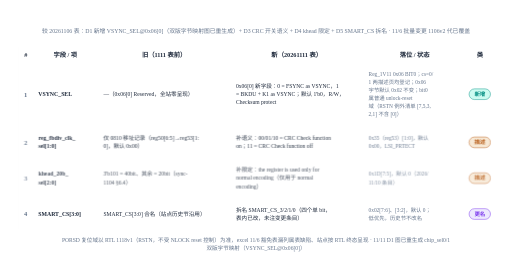
t = 0.00 s
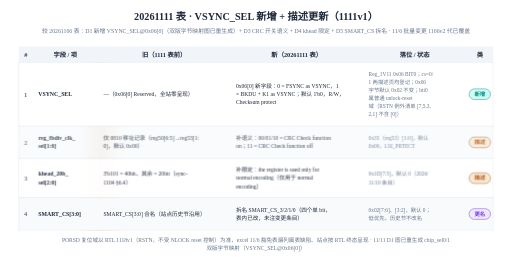
t = 1.44 s
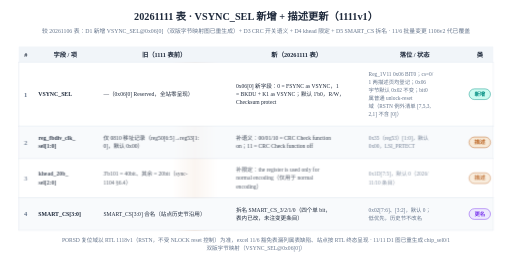
t = 2.72 s
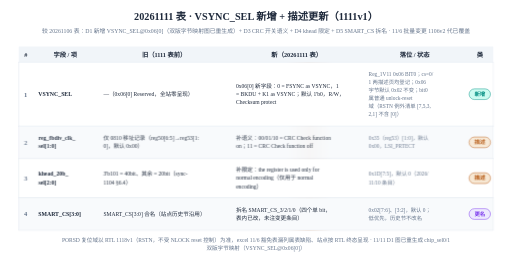
t = 4.28 s
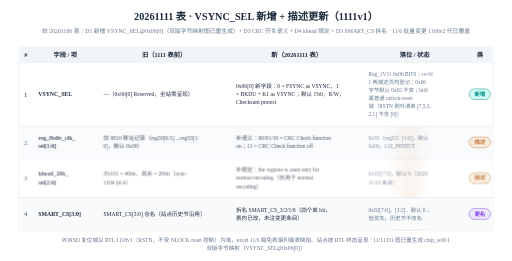
t = 5.64 s
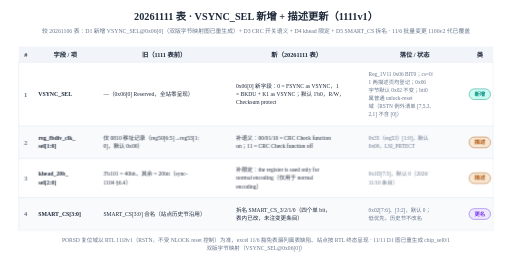
t = 7.32 s

The animated SVG that drew these frames (rendered in a browser with its animation timeline set to each time). Animation: 13 CSS @keyframes rules; one cycle of 8.80 s, repeats indefinitely.

<?xml version="1.0" encoding="UTF-8"?>
<svg xmlns="http://www.w3.org/2000/svg" width="1100" height="561" viewBox="0 0 1100 561" style="background:#ffffff">
<rect width="1100" height="561" fill="#ffffff"/>
<text x="550.0" y="42" text-anchor="middle" class="title" font-size="22" font-weight="bold" fill="#1e293b">20261111 表 · VSYNC_SEL 新增 + 描述更新（1111v1）</text>
<text x="550.0" y="70" text-anchor="middle" font-size="12.5" fill="#64748b">较 20261106 表：D1 新增 VSYNC_SEL@0x06[0]（双版字节映射图已重生成）+ D3 CRC 开关语义 + D4 khead 限定 + D5 SMART_CS 拆名 · 11/6 批量变更 1106v2 代已覆盖</text>
<defs><linearGradient id="sweepG-1" gradientUnits="userSpaceOnUse" x1="-640" y1="0" x2="620" y2="0"><stop offset="0" stop-color="#b45309" stop-opacity="0"/><stop offset="0.46" stop-color="#b45309" stop-opacity="0"/><stop offset="0.5" stop-color="#b45309" stop-opacity="0.30"/><stop offset="0.54" stop-color="#b45309" stop-opacity="0"/><stop offset="1" stop-color="#b45309" stop-opacity="0"/></linearGradient><clipPath id="sweepC-1"><rect x="40" y="100" width="1020" height="395"/></clipPath></defs><g clip-path="url(#sweepC-1)"><rect class="sweepband" x="-640" y="100" width="1260" height="395" fill="url(#sweepG-1)" style="--sweepP:1260px"/></g><rect class="head" x="40" y="100" width="1020" height="34" fill="#f1f5f9"/>
<text x="55.0" y="122" text-anchor="middle" font-size="13.5" font-weight="700" fill="#1e293b">#</text>
<text x="140.0" y="122" text-anchor="middle" font-size="13.5" font-weight="700" fill="#1e293b">字段 / 项</text>
<text x="352.5" y="122" text-anchor="middle" font-size="13.5" font-weight="700" fill="#1e293b">旧（1111 表前）</text>
<text x="637.5" y="122" text-anchor="middle" font-size="13.5" font-weight="700" fill="#1e293b">新（20261111 表）</text>
<text x="891.0" y="122" text-anchor="middle" font-size="13.5" font-weight="700" fill="#1e293b">落位 / 状态</text>
<text x="1031.0" y="122" text-anchor="middle" font-size="13.5" font-weight="700" fill="#1e293b">类</text>
<rect class="row" style="animation-delay:0.15s" x="40" y="134" width="1020" height="137" fill="#ffffff" stroke="#e2e8f0" stroke-width="1"/>
<text x="55.0" y="207.5" text-anchor="middle" font-size="14" font-weight="700" fill="#64748b">1</text>
<text x="82" y="206.5" font-size="12.5" fill="#1e293b" font-weight="600">VSYNC_SEL</text>
<text x="222" y="206.5" font-size="12" fill="#1e293b">—（0x06[0] Reserved，全站零呈现）</text>
<text x="507" y="189.0" font-size="12" fill="#1e293b">0x06[0] 新字段：0 = FSYNC as VSYNC，1</text>
<text x="507" y="206.5" font-size="12" fill="#1e293b">= BKDU + K1 as VSYNC；默认 1'b0，R/W，</text>
<text x="507" y="224.0" font-size="12" fill="#1e293b">Checksum protect</text>
<text x="792" y="162.8" font-size="11.5" fill="#64748b">Reg_1V11 0x06 BIT0；cs=0/</text>
<text x="792" y="180.2" font-size="11.5" fill="#64748b">1 两描述页均登记；0x06</text>
<text x="792" y="197.8" font-size="11.5" fill="#64748b">字节默认 0x02 不变；bit0</text>
<text x="792" y="215.2" font-size="11.5" fill="#64748b">属普通 unlock-reset</text>
<text x="792" y="232.8" font-size="11.5" fill="#64748b">域（RSTN 例外清单 [7,5,3,</text>
<text x="792" y="250.2" font-size="11.5" fill="#64748b">2,1] 不含 [0]）</text>
<rect x="1008.0" y="191.0" width="46" height="23" rx="11.5" fill="#ccfbf1" stroke="#0d9488" stroke-width="1"/>
<text x="1031.0" y="206.5" text-anchor="middle" font-size="11.5" font-weight="700" fill="#0d9488">新增</text>
<g class="cellwave" style="animation-delay:-0.4s"><rect class="row" style="animation-delay:0.27s" x="40" y="271" width="1020" height="70" fill="#f8fafc" stroke="#e2e8f0" stroke-width="1"/>
<text x="55.0" y="311.0" text-anchor="middle" font-size="14" font-weight="700" fill="#64748b">2</text>
<text x="82" y="301.2" font-size="12.5" fill="#1e293b" font-weight="600">reg_fbdiv_clk_</text>
<text x="82" y="318.8" font-size="12.5" fill="#1e293b" font-weight="600">sel[1:0]</text>
<text x="222" y="301.2" font-size="12" fill="#1e293b">仅 0810 移址记录（reg50[6:5]→reg53[1:</text>
<text x="222" y="318.8" font-size="12" fill="#1e293b">0]，默认 0x00）</text>
<text x="507" y="301.2" font-size="12" fill="#1e293b">补语义：00/01/10 = CRC Check function</text>
<text x="507" y="318.8" font-size="12" fill="#1e293b">on；11 = CRC Check function off</text>
<text x="792" y="301.2" font-size="11.5" fill="#64748b">0x35（reg53）[1:0]，默认</text>
<text x="792" y="318.8" font-size="11.5" fill="#64748b">0x00，LSI_PRTECT</text>
<rect x="1008.0" y="294.5" width="46" height="23" rx="11.5" fill="#f7e8d4" stroke="#b45309" stroke-width="1"/>
<text x="1031.0" y="310.0" text-anchor="middle" font-size="11.5" font-weight="700" fill="#b45309">描述</text>
</g><g class="cellwave" style="animation-delay:-0.8s"><rect class="row" style="animation-delay:0.39s" x="40" y="341" width="1020" height="84" fill="#ffffff" stroke="#e2e8f0" stroke-width="1"/>
<text x="55.0" y="388.0" text-anchor="middle" font-size="14" font-weight="700" fill="#64748b">3</text>
<text x="82" y="378.2" font-size="12.5" fill="#1e293b" font-weight="600">khead_20b_</text>
<text x="82" y="395.8" font-size="12.5" fill="#1e293b" font-weight="600">sel[2:0]</text>
<text x="222" y="378.2" font-size="12" fill="#1e293b">3'b101 = 40bit、其余 = 20bit（sync-</text>
<text x="222" y="395.8" font-size="12" fill="#1e293b">1104 §6.4）</text>
<text x="507" y="369.5" font-size="12" fill="#1e293b">补限定：the register is used only for</text>
<text x="507" y="387.0" font-size="12" fill="#1e293b">normal encoding（仅用于 normal</text>
<text x="507" y="404.5" font-size="12" fill="#1e293b">encoding）</text>
<text x="792" y="378.2" font-size="11.5" fill="#64748b">0x1D[7:5]，默认 0（2026/</text>
<text x="792" y="395.8" font-size="11.5" fill="#64748b">11/10 条目）</text>
<rect x="1008.0" y="371.5" width="46" height="23" rx="11.5" fill="#f7e8d4" stroke="#b45309" stroke-width="1"/>
<text x="1031.0" y="387.0" text-anchor="middle" font-size="11.5" font-weight="700" fill="#b45309">描述</text>
</g><rect class="row" style="animation-delay:0.51s" x="40" y="425" width="1020" height="70" fill="#f8fafc" stroke="#e2e8f0" stroke-width="1"/>
<text x="55.0" y="465.0" text-anchor="middle" font-size="14" font-weight="700" fill="#64748b">4</text>
<text x="82" y="464.0" font-size="12.5" fill="#1e293b" font-weight="600">SMART_CS[3:0]</text>
<text x="222" y="464.0" font-size="12" fill="#1e293b">SMART_CS[3:0] 合名（站点历史节沿用）</text>
<text x="507" y="455.2" font-size="12" fill="#1e293b">拆名 SMART_CS_3/2/1/0（四个单 bit，</text>
<text x="507" y="472.8" font-size="12" fill="#1e293b">表内已改，未注变更条目）</text>
<text x="792" y="455.2" font-size="11.5" fill="#64748b">0x02[7:6]、[3:2]，默认 0；</text>
<text x="792" y="472.8" font-size="11.5" fill="#64748b">低优先，历史节不改名</text>
<rect x="1008.0" y="448.5" width="46" height="23" rx="11.5" fill="#ede9fe" stroke="#7c3aed" stroke-width="1"/>
<text x="1031.0" y="464.0" text-anchor="middle" font-size="11.5" font-weight="700" fill="#7c3aed">更名</text>
<text x="550.0" y="521" text-anchor="middle" font-size="12" fill="#64748b">PORSD 复位域以 RTL 1118v1（RSTN，不受 NLOCK reset 控制）为准，excel 11/6 豁免表漏列属表缺陷、站点按 RTL 终态呈现 · 11/11 D1 图已重生成 chip_sel0/1</text>
<text x="550.0" y="538" text-anchor="middle" font-size="12" fill="#64748b">双版字节映射（VSYNC_SEL@0x06[0]）</text>
<style>
.row{opacity:0;animation:rowIn .55s cubic-bezier(.22,.7,.3,1) forwards}
.head{opacity:0;animation:rowIn .55s cubic-bezier(.22,.7,.3,1) forwards}
.title{opacity:0;animation:rowIn .5s cubic-bezier(.22,.7,.3,1) forwards}
@keyframes rowIn{from{opacity:0;transform:translateY(10px)}to{opacity:1;transform:none}}
.draw{stroke-dasharray:100;animation:drawIn .6s cubic-bezier(.4,0,.2,1) forwards}
@keyframes drawIn{from{stroke-dashoffset:100}to{stroke-dashoffset:0}}
.fade{opacity:0;animation:fadeIn .6s ease forwards}
@keyframes fadeIn{to{opacity:1}}
.flowdot{fill:none;stroke-linecap:round;stroke-dasharray:9 91;stroke-width:3.5;animation:flow 2.6s linear infinite}
@keyframes flow{to{stroke-dashoffset:-100}}
.flowtail{fill:none;stroke-linecap:round;stroke-dasharray:4 96;stroke-width:8;opacity:.25;animation:flow 2.6s linear infinite}
.pulse{transform-box:fill-box;transform-origin:center;animation:pulse 2.8s ease-in-out infinite}
@keyframes pulse{0%,100%{opacity:1;filter:drop-shadow(0 0 0 rgba(180,83,9,0))}50%{opacity:.8;filter:drop-shadow(0 0 10px rgba(180,83,9,.75))}}
.pulse-t{transform-box:fill-box;transform-origin:center;animation:pulseT 2.8s ease-in-out infinite}
@keyframes pulseT{0%,100%{opacity:1;filter:drop-shadow(0 0 0 rgba(14,116,144,0))}50%{opacity:.8;filter:drop-shadow(0 0 10px rgba(14,116,144,.75))}}
.pulse-b{transform-box:fill-box;transform-origin:center;animation:pulseB 2.8s ease-in-out infinite}
@keyframes pulseB{0%,100%{opacity:1;filter:drop-shadow(0 0 0 rgba(29,78,216,0))}50%{opacity:.8;filter:drop-shadow(0 0 10px rgba(29,78,216,.75))}}
.sweepband{opacity:.85;animation:sweepMove 8s linear infinite}
@keyframes sweepMove{to{transform:translateX(var(--sweepP,160px))}}
.dashgrow{stroke-dasharray:7 5;animation:dashgrow 2.6s linear infinite}
@keyframes dashgrow{from{stroke-dashoffset:72}to{stroke-dashoffset:0}}
.march{animation:march 1.5s linear infinite}
@keyframes march{to{stroke-dashoffset:-16}}
.cellwave{animation:wave 2.6s ease-in-out infinite}
@keyframes wave{0%,100%{opacity:1}50%{opacity:.72}}
.breathe{animation:br 3.2s ease-in-out infinite}
@keyframes br{0%,100%{opacity:1}50%{opacity:.55}}
.step{animation:stepLit 6s ease-in-out infinite}
@keyframes stepLit{0%,16%{filter:drop-shadow(0 0 9px rgba(29,78,216,.85))}24%,92%{filter:drop-shadow(0 0 0 rgba(29,78,216,0))}100%{filter:drop-shadow(0 0 9px rgba(29,78,216,.85))}}
@media (prefers-reduced-motion:reduce){*{animation:none!important}.row,.head,.fade,.title{opacity:1!important}.flowdot,.flowtail,.sweepband{display:none!important}}
</style>
</svg>
